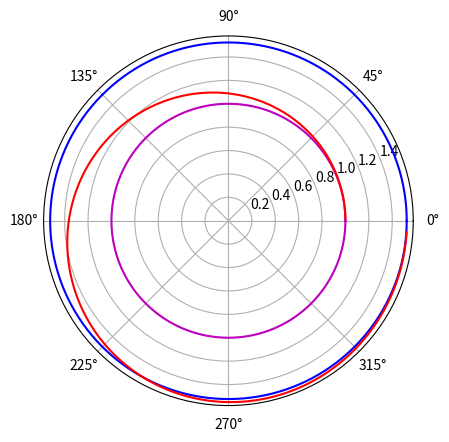
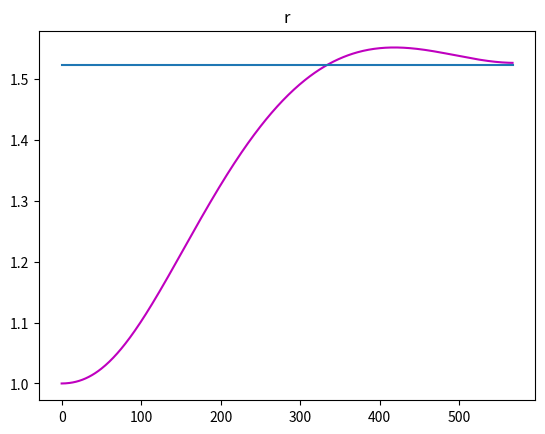
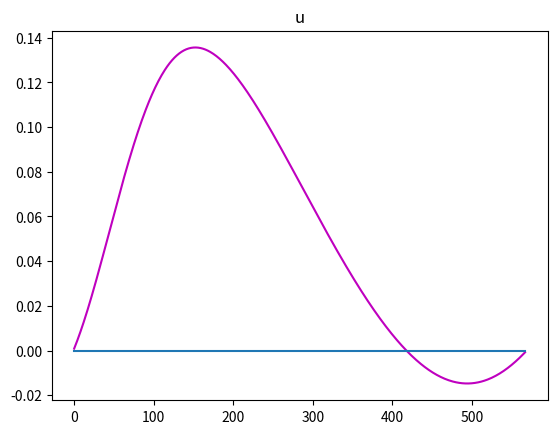
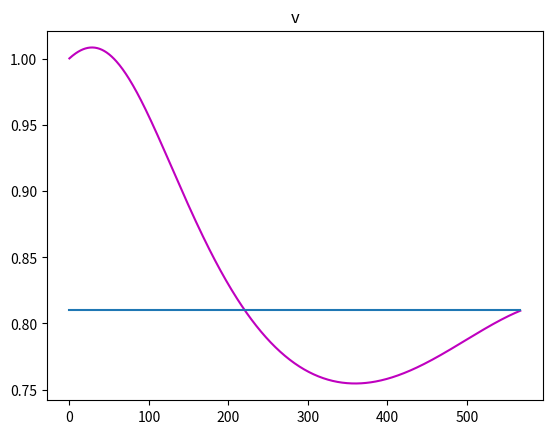
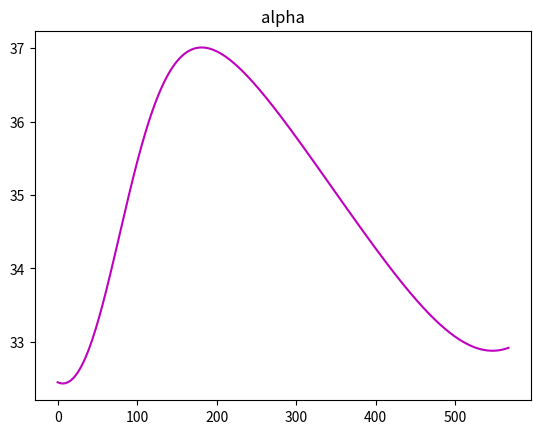
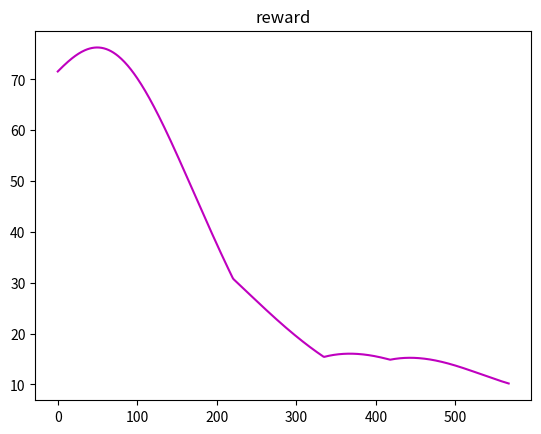

Recreate these plots in Python, in order.
# 太阳帆运动模型搭建
import numpy as np
import matplotlib.pyplot as plt


class SolarSail:

    def __init__(self):
        self.t = None
        self.state = None
        # 归一化参数长度除以AU,时间除以TU
        self.AU = 1.4959787 * (10 ** 11)
        self.mu = 1.32712348 * (10 ** 20)
        self.TU = np.sqrt(self.AU ** 3 / self.mu)
        # 特征加速度ac和光压因子beta或者说k的转换关系ac = 5.93beta
        self.delta_d = 1  # 仿真步长，未归一化，单位天
        self.delta_t = self.delta_d * (24 * 60 * 60) / self.TU  # 无单位
        self.constant = {'beta': 0.5 / 5.93, 'r0': 1, 'u0': 0, 'phi0': 0,
                         'r_f': 1.524, 'u_f': 0, 'phi_f': 0}
        self.constant['v0'] = 1 / np.sqrt(self.constant['r0'])
        self.constant['v_f'] = 1 / np.sqrt(self.constant['r_f'])
        self.reset()
        self.state_dim = len(self.state)
        self.action_dim = 5
        self.a_bound = []

    def render(self):
        pass

    def reset(self):
        self.t = 0
        self.td = 0
        self.state = np.array([self.constant['r0'], self.constant['phi0'],
                               self.constant['u0'], self.constant['v0']])  # [r phi u v]
        return self.state.copy()

    def step(self, action):
        # 传入单位是度

        ob_profile = np.empty((0, 4))
        alpha_profile = np.empty((0, 1))
        reward_profile = np.empty((0, 1))
        observation = self.reset()
        lambda_all = action[0:4] * 10 - 5
        td_f = action[4] * 500 + 100

        while True:
            lambda1, lambda2, lambda3, lambda4 = lambda_all
            r, phi, u, v = self.state  # 当前状态的参数值
            if lambda4 == 0:
                if lambda3 <= 0:
                    alpha = 0
                else:
                    alpha = np.pi / 2
            else:
                aaa = (-3 * lambda3 - np.sqrt(9*lambda3**2+8*lambda4**2))/4/lambda4
                alpha = np.arctan(aaa)

            # 求state微分
            r_dot = u
            phi_dot = v / r
            u_dot = self.constant['beta'] * ((np.cos(alpha)) ** 3) / (r ** 2) + \
                    (v ** 2) / r - 1 / (r ** 2)
            v_dot = self.constant['beta'] * np.sin(alpha) * (np.cos(alpha) ** 2) / (r ** 2) - u * v / r

            lambda1_dot = lambda2 * v / (r ** 2) + \
                          lambda3 * (2 * self.constant['beta'] * np.cos(alpha) ** 3 / (r ** 3) + \
                                     v ** 2 / (r ** 2) - 2 / (r ** 3)) + \
                          lambda4 * (2 * self.constant['beta'] * np.sin(alpha) * np.cos(alpha) ** 2 / (r ** 3) - \
                                     u * v ** 2 / r)
            lambda2_dot = 0
            lamnad3_dot = - lambda1 + lambda4 * v / r
            lambda4_dot = - lambda2 / r - 2 * lambda3 * v / r + lambda4 * u / r

            # 下一个状态
            self.state += self.delta_t * np.array([r_dot, phi_dot, u_dot, v_dot])  # [r,phi,u,v]
            lambda_all += self.delta_t * np.array([lambda1_dot, lambda2_dot, lamnad3_dot, lambda4_dot])
            self.td += self.delta_d
            self.t += self.delta_t


            # reward calculation
            c1 = 100
            c2 = 100
            c3 = 100
            reward = self.t + c1 * np.abs(self.constant['r_f'] - self.state[0]) + \
                      c2 * np.abs(self.constant['u_f'] - self.state[2]) + \
                      c3 * np.abs(self.constant['v_f'] - self.state[3])

            # memory
            ob_profile = np.vstack((ob_profile, self.state))
            alpha_profile = np.vstack((alpha_profile, alpha))
            reward_profile = np.vstack((reward_profile, reward))


            # terminate
            # if self.state[3] >= self.constant['v_f']:
            if self.td >= td_f:
                done = True
                info = {}
                info['ob_profile'] = ob_profile
                info['alpha_profile'] = alpha_profile
                info['reward_profile'] = reward_profile
                break

        # display
        # print(self.state)
        # print('error', self.state[2], self.state[3]- self.constant['v_f'])
        # # print('转移轨道时间%d天' % self.t)

        return observation.copy(), reward, done, info


if __name__ == '__main__':
    env = SolarSail()
    action = np.array([(-1.609601 + 5) / 10, (0.042179 + 5) / 10, \
                       (-0.160488 + 5) / 10, (-1.597537 + 5) / 10, (568 - 100) / 500])
    observation, reward, done, info = env.step(action)
    print(reward)

    ob_profile = info['ob_profile']
    alpha_profile = info['alpha_profile']

    plt.subplot(111, polar=True)
    theta = np.arange(0, 2 * np.pi, 0.02)
    plt.plot(theta, 1 * np.ones_like(theta), 'm')
    plt.plot(theta, 1.524 * np.ones_like(theta), 'b')
    plt.plot(ob_profile[:, 1], ob_profile[:, 0], 'r')

    plt.figure(2)
    plt.plot(ob_profile[:, 0], 'm')
    plt.plot(env.constant['r_f']*np.ones(len(ob_profile[:, 0])))
    plt.title('r')

    plt.figure(3)
    plt.plot(ob_profile[:, 2], 'm')
    plt.plot(env.constant['u_f'] * np.ones(len(ob_profile[:, 0])))
    plt.title('v')
    plt.title('u')

    plt.figure(4)
    plt.plot(ob_profile[:, 3], 'm')
    plt.plot(env.constant['v_f'] * np.ones(len(ob_profile[:, 0])))
    plt.title('v')

    plt.figure(5)
    plt.plot(alpha_profile*57.3, 'm')
    plt.title('alpha')

    plt.figure(6)
    plt.plot(info['reward_profile'], 'm')
    plt.title('reward')

    plt.show()

